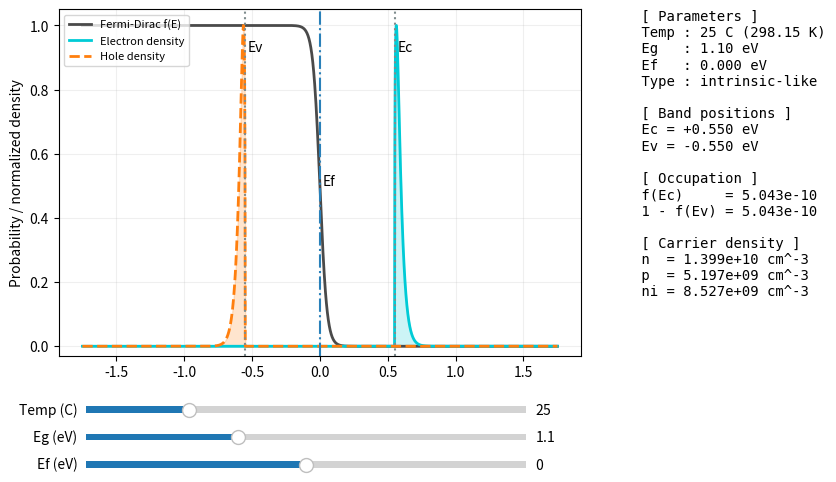

This chart was generated by the following Python code:
import numpy as np
import matplotlib.pyplot as plt
from matplotlib.widgets import Slider

# --- 半導体材料の物理パラメータ設定 ---
KBOLTZ = 8.617e-5

# [シリコン (Si)]
NC_VAL = 280.0 * 1e17   # 2.8e19 cm^-3
NV_VAL = 10.4 * 1e18    # 1.04e19 cm^-3


# 初期パラメータ
t_start, g_start, f_start = 25.0, 1.10, 0.00

window, plot_ax = plt.subplots(figsize=(11, 5.5))
plt.subplots_adjust(bottom=0.25, right=0.6)

def run_simulation(celsius, gap, fermi):
    kelvin = max(celsius + 273.15, 0.01)
    ec, ev = gap / 2.0, -gap / 2.0
    v_axis = np.linspace(ev - 1.2, ec + 1.2, 1500)
    
    # 統計関数とDOS計算
    f_stat = 1.0 / (1.0 + np.exp(np.clip((v_axis - fermi) / (KBOLTZ * kelvin), -700, 700)))
    carrier_e = np.where(v_axis >= ec, np.sqrt(v_axis - ec), 0.0) * f_stat
    carrier_h = np.where(v_axis <= ev, np.sqrt(ev - v_axis), 0.0) * (1.0 - f_stat)
    scale = max(np.max(carrier_e), np.max(carrier_h), 1e-30)
    
    # 物理濃度の評価
    f_ec = 1.0 / (1.0 + np.exp(np.clip((ec - fermi) / (KBOLTZ * kelvin), -700, 700)))
    f_ev = 1.0 - 1.0 / (1.0 + np.exp(np.clip((ev - fermi) / (KBOLTZ * kelvin), -700, 700)))
    nc_t, nv_t = NC_VAL * (kelvin / 300.0)**1.5, NV_VAL * (kelvin / 300.0)**1.5
    
    n_density = nc_t * np.exp(-(ec - fermi) / (KBOLTZ * kelvin)) if kelvin > 0 else 0
    p_density = nv_t * np.exp(-(fermi - ev) / (KBOLTZ * kelvin)) if kelvin > 0 else 0
    ni_density = np.sqrt(nc_t * nv_t) * np.exp(-gap / (2 * KBOLTZ * kelvin)) if kelvin > 0 else 0
    
    return v_axis, f_stat, carrier_e/scale, carrier_h/scale, ec, ev, kelvin, f_ec, f_ev, n_density, p_density, ni_density

# 画面生成
v_x, f_d, en, hn, ec, ev, kv, fc, hv, n, p, ni = run_simulation(t_start, g_start, f_start)
line_f, = plot_ax.plot(v_x, f_d, linewidth=2, label="Fermi-Dirac f(E)", color="#4a4a4a")
line_e, = plot_ax.plot(v_x, en, linewidth=2, color="#00cbd6", label="Electron density")
line_h, = plot_ax.plot(v_x, hn, linewidth=2, linestyle="--", color="#ff7f0e", label="Hole density")
fill_e = plot_ax.fill_between(v_x, en, color="#00cbd6", alpha=0.2)
fill_h = plot_ax.fill_between(v_x, hn, color="#ff7f0e", alpha=0.2)

v_ev = plot_ax.axvline(ev, linestyle=":", color="#7f8c8d")
v_ef = plot_ax.axvline(f_start, linestyle="-.", color="#2980b9")
v_ec = plot_ax.axvline(ec, linestyle=":", color="#7f8c8d")
lbl_ev, lbl_ef, lbl_ec = plot_ax.text(ev+0.02, 0.92, "Ev"), plot_ax.text(f_start+0.02, 0.50, "Ef"), plot_ax.text(ec+0.02, 0.92, "Ec")
display_txt = plot_ax.text(1.1, 1.0, "", transform=plot_ax.transAxes, va='top', fontname='monospace', fontsize=10)

def draw_sidebar(tc, tk, eg, ef, ec, ev, fc, hv, n, p, ni):
    semi_class = "n-type-like" if ef > 0.05 else ("p-type-like" if ef < -0.05 else "intrinsic-like")
    display_txt.set_text(f" [ Parameters ]\n Temp : {tc:.0f} C ({tk:.2f} K)\n Eg   : {eg:.2f} eV\n Ef   : {ef:.3f} eV\n Type : {semi_class}\n\n"
                          f" [ Band positions ]\n Ec = +{ec:.3f} eV\n Ev = {ev:.3f} eV\n\n"
                          f" [ Occupation ]\n f(Ec)     = {fc:.3e}\n 1 - f(Ev) = {hv:.3e}\n\n"
                          f" [ Carrier density ]\n n  = {n:.3e} cm^-3\n p  = {p:.3e} cm^-3\n ni = {ni:.3e} cm^-3")

plot_ax.set_ylabel("Probability / normalized density")
plot_ax.set_ylim(-0.03, 1.05)
plot_ax.legend(loc="upper left", fontsize=8)
plot_ax.grid(True, alpha=0.2)

# スライダ
sld_T = Slider(plt.axes([0.15, 0.14, 0.4, 0.025]), "Temp (C)", -273.0, 1000.0, valinit=t_start, valstep=1)
sld_g = Slider(plt.axes([0.15, 0.09, 0.4, 0.025]), "Eg (eV)", 0.10, 3.00, valinit=g_start, valstep=0.01)
sld_f = Slider(plt.axes([0.15, 0.04, 0.4, 0.025]), "Ef (eV)", -1.00, 1.00, valinit=f_start, valstep=0.01)

def refresh_view(v):
    global fill_e, fill_h
    v_x, f_d, en, hn, ec, ev, kv, fc, hv, n, p, ni = run_simulation(sld_T.val, sld_g.val, sld_f.val)
    line_f.set_data(v_x, f_d); line_e.set_data(v_x, en); line_h.set_data(v_x, hn)
    v_ev.set_xdata([ev, ev]); v_ef.set_xdata([sld_f.val, sld_f.val]); v_ec.set_xdata([ec, ec])
    lbl_ev.set_x(ev+0.02); lbl_ef.set_x(sld_f.val+0.02); lbl_ec.set_x(ec+0.02)
    fill_e.remove(); fill_h.remove()
    fill_e = plot_ax.fill_between(v_x, en, color="#00cbd6", alpha=0.2)
    fill_h = plot_ax.fill_between(v_x, hn, color="#ff7f0e", alpha=0.2)
    plot_ax.set_xlim(ev - 1.2, ec + 1.2)
    draw_sidebar(sld_T.val, kv, sld_g.val, sld_f.val, ec, ev, fc, hv, n, p, ni)
    window.canvas.draw_idle()

sld_T.on_changed(refresh_view); sld_g.on_changed(refresh_view); sld_f.on_changed(refresh_view)
draw_sidebar(t_start, t_start+273.15, g_start, f_start, ec, ev, fc, hv, n, p, ni)
plt.show()
